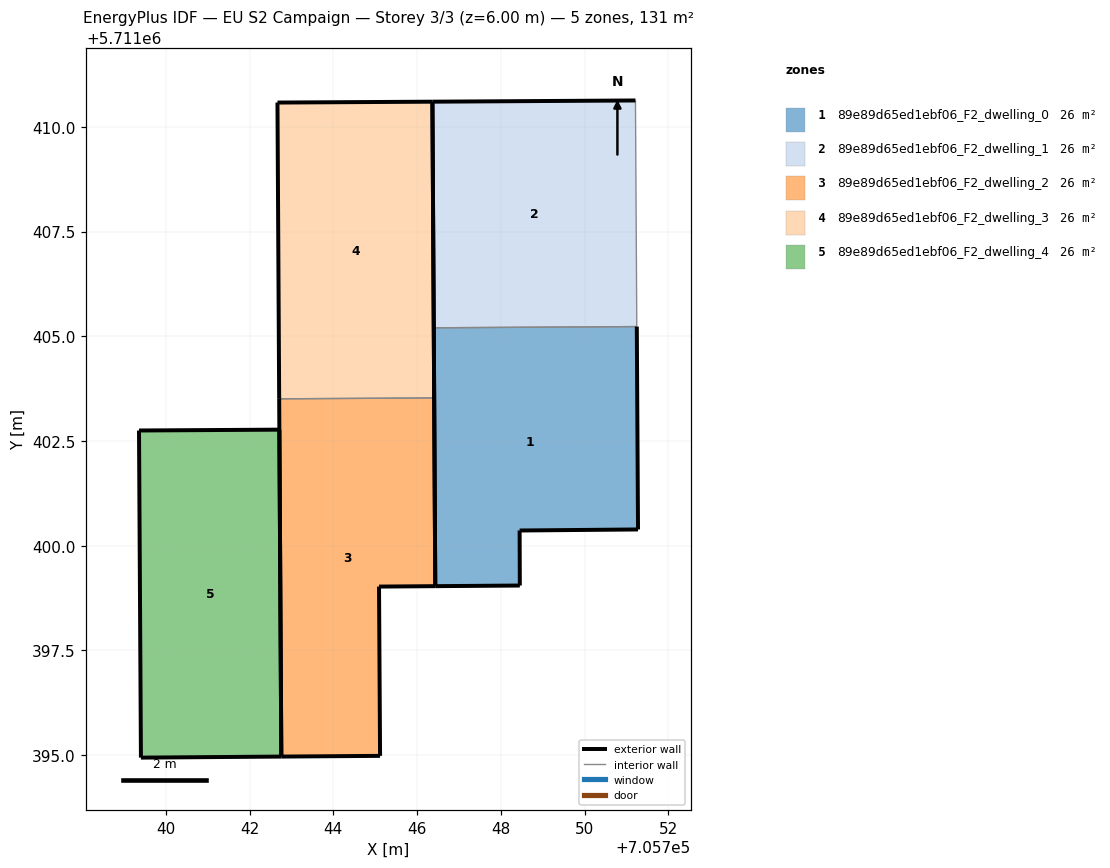
=== STOREY PLAN SPEC (per zone: floor XY polygon, exterior-wall plan segments, windows/doors) ===
zone 1: 89e89d65ed1ebf06_F2_dwelling_0  (26.2 m²)
  floor: (705751.27, 5711400.39) (705751.24, 5711405.23) (705746.40, 5711405.20) (705746.43, 5711399.03) (705748.45, 5711399.05) (705748.45, 5711400.36)
  exterior wall: (705748.45, 5711400.36) – (705748.45, 5711399.05)  [1.3 m]
  exterior wall: (705748.45, 5711399.05) – (705746.43, 5711399.03)  [2.0 m]
  exterior wall: (705746.43, 5711399.03) – (705746.40, 5711405.20)  [6.2 m]
  exterior wall: (705751.24, 5711405.23) – (705751.27, 5711400.39)  [4.8 m]
  exterior wall: (705751.27, 5711400.39) – (705748.45, 5711400.36)  [2.8 m]
  interior walls: 1
zone 2: 89e89d65ed1ebf06_F2_dwelling_1  (26.2 m²)
  floor: (705751.24, 5711405.23) (705751.21, 5711410.63) (705746.36, 5711410.60) (705746.40, 5711405.20)
  exterior wall: (705746.40, 5711405.20) – (705746.36, 5711410.60)  [5.4 m]
  exterior wall: (705746.36, 5711410.60) – (705751.21, 5711410.63)  [4.8 m]
  interior walls: 2
zone 3: 89e89d65ed1ebf06_F2_dwelling_2  (26.2 m²)
  floor: (705745.11, 5711394.98) (705745.09, 5711399.02) (705746.43, 5711399.03) (705746.41, 5711403.53) (705742.71, 5711403.51) (705742.76, 5711394.96)
  exterior wall: (705742.76, 5711394.96) – (705742.71, 5711403.51)  [8.5 m]
  exterior wall: (705746.41, 5711403.53) – (705746.43, 5711399.03)  [4.5 m]
  exterior wall: (705746.43, 5711399.03) – (705745.09, 5711399.02)  [1.3 m]
  exterior wall: (705745.09, 5711399.02) – (705745.11, 5711394.98)  [4.0 m]
  exterior wall: (705745.11, 5711394.98) – (705742.76, 5711394.96)  [2.4 m]
  interior walls: 1
zone 4: 89e89d65ed1ebf06_F2_dwelling_3  (26.2 m²)
  floor: (705746.41, 5711403.53) (705746.36, 5711410.60) (705742.67, 5711410.58) (705742.71, 5711403.51)
  exterior wall: (705746.36, 5711410.60) – (705746.41, 5711403.53)  [7.1 m]
  exterior wall: (705742.71, 5711403.51) – (705742.67, 5711410.58)  [7.1 m]
  exterior wall: (705742.67, 5711410.58) – (705746.36, 5711410.60)  [3.7 m]
  interior walls: 1
zone 5: 89e89d65ed1ebf06_F2_dwelling_4  (26.2 m²)
  floor: (705742.76, 5711394.96) (705742.71, 5711402.77) (705739.36, 5711402.75) (705739.41, 5711394.94)
  exterior wall: (705739.41, 5711394.94) – (705739.36, 5711402.75)  [7.8 m]
  exterior wall: (705739.36, 5711402.75) – (705742.71, 5711402.77)  [3.4 m]
  exterior wall: (705742.71, 5711402.77) – (705742.76, 5711394.96)  [7.8 m]
  exterior wall: (705742.76, 5711394.96) – (705739.41, 5711394.94)  [3.4 m]

=== DERIVED (storey summary) ===
Building: EU S2 Campaign
Storey: 3 of 3  (floor level z = 6.00 m)
Storey gross floor area: 130.9 m²
Zones on this storey: 5
  - 89e89d65ed1ebf06_F2_dwelling_0: floor 26.2 m²; exterior wall 17.2 m (51.5 m²); WWR 0.0%
  - 89e89d65ed1ebf06_F2_dwelling_1: floor 26.2 m²; exterior wall 10.2 m (30.7 m²); WWR 0.0%
  - 89e89d65ed1ebf06_F2_dwelling_2: floor 26.2 m²; exterior wall 20.8 m (62.3 m²); WWR 0.0%
  - 89e89d65ed1ebf06_F2_dwelling_3: floor 26.2 m²; exterior wall 17.8 m (53.5 m²); WWR 0.0%
  - 89e89d65ed1ebf06_F2_dwelling_4: floor 26.2 m²; exterior wall 22.3 m (67.0 m²); WWR 0.0%
Zone adjacency (shared interzone walls):
  - 89e89d65ed1ebf06_F2_dwelling_0 ↔ 89e89d65ed1ebf06_F2_dwelling_1
  - 89e89d65ed1ebf06_F2_dwelling_2 ↔ 89e89d65ed1ebf06_F2_dwelling_3